The GitHub repository akbartangir/DL-workspace contains a labelled image folder "dataset" with 3 categories: paper, rock, scissors. Examples follow, each with its label.

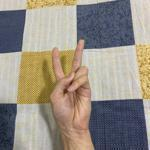
Label: scissors

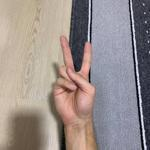
Label: scissors

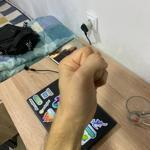
Label: rock

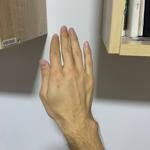
Label: paper

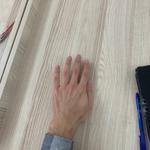
Label: paper

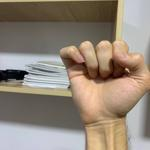
Label: rock
